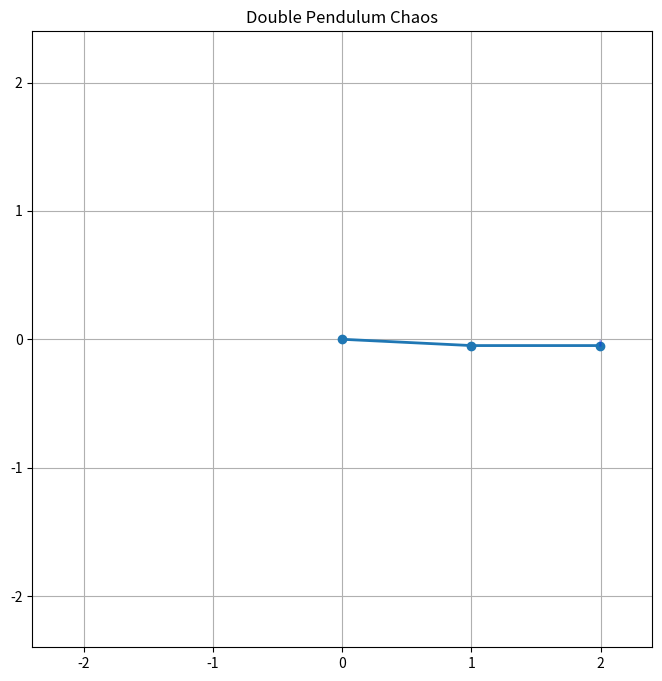

Write Python code to recreate this figure.
import numpy as np
import matplotlib.pyplot as plt
from matplotlib.animation import FuncAnimation
from typing import List, Tuple, Optional
from dataclasses import dataclass
import math

@dataclass
class DoublePendulum:
    L1: float  # Length of first rod
    L2: float  # Length of second rod
    m1: float  # Mass of first bob
    m2: float  # Mass of second bob
    g: float = 9.81  # Gravitational acceleration
    theta1: float = math.pi/2  # Initial angle of first pendulum
    theta2: float = math.pi/2  # Initial angle of second pendulum
    omega1: float = 0.0  # Initial angular velocity of first pendulum
    omega2: float = 0.0  # Initial angular velocity of second pendulum
    
    def derivatives(self, state: List[float]) -> List[float]:
        theta1, omega1, theta2, omega2 = state
        
        # Constants for equation simplification
        c1 = (self.m1 + self.m2) * self.L1
        c2 = self.m2 * self.L2
        c3 = self.m2 * self.L1 * self.L2
        
        # Calculate derivatives
        dtheta1 = omega1
        dtheta2 = omega2
        
        # Complex equations for angular accelerations
        num1 = -self.g * (2 * self.m1 + self.m2) * np.sin(theta1)
        num2 = -self.m2 * self.g * np.sin(theta1 - 2 * theta2)
        num3 = -2 * np.sin(theta1 - theta2) * self.m2
        num4 = omega2**2 * self.L2 + omega1**2 * self.L1 * np.cos(theta1 - theta2)
        den = self.L1 * (2 * self.m1 + self.m2 - self.m2 * np.cos(2 * theta1 - 2 * theta2))
        
        domega1 = (num1 + num2 + num3 * num4) / den
        
        num1 = 2 * np.sin(theta1 - theta2)
        num2 = omega1**2 * self.L1 * (self.m1 + self.m2)
        num3 = self.g * (self.m1 + self.m2) * np.cos(theta1)
        num4 = omega2**2 * self.L2 * self.m2 * np.cos(theta1 - theta2)
        den = self.L2 * (2 * self.m1 + self.m2 - self.m2 * np.cos(2 * theta1 - 2 * theta2))
        
        domega2 = num1 * (num2 + num3 + num4) / den
        
        return [dtheta1, domega1, dtheta2, domega2]

class ChaosPendulumAnimation:
    def __init__(self, pendulum: DoublePendulum, dt: float = 0.05):
        self.pendulum = pendulum
        self.dt = dt
        self.time: float = 0
        self.state: List[float] = [
            pendulum.theta1,
            pendulum.omega1,
            pendulum.theta2,
            pendulum.omega2
        ]
        self.trail_x: List[float] = []
        self.trail_y: List[float] = []
        
        # Setup the animation
        self.fig, self.ax = plt.subplots(figsize=(8, 8))
        self.ax.set_xlim(-(pendulum.L1 + pendulum.L2) * 1.2, (pendulum.L1 + pendulum.L2) * 1.2)
        self.ax.set_ylim(-(pendulum.L1 + pendulum.L2) * 1.2, (pendulum.L1 + pendulum.L2) * 1.2)
        
        # Initialize the line objects
        self.line, = self.ax.plot([], [], 'o-', lw=2)
        self.trail, = self.ax.plot([], [], 'b-', alpha=0.3)
        
    def get_coords(self) -> Tuple[List[float], List[float]]:
        theta1, _, theta2, _ = self.state
        
        x1 = self.pendulum.L1 * np.sin(theta1)
        y1 = -self.pendulum.L1 * np.cos(theta1)
        
        x2 = x1 + self.pendulum.L2 * np.sin(theta2)
        y2 = y1 - self.pendulum.L2 * np.cos(theta2)
        
        return [0, x1, x2], [0, y1, y2]
    
    def animate(self, frame: int) -> Tuple[plt.Line2D, ...]:
        # Update state using RK4 method
        k1 = self.pendulum.derivatives(self.state)
        k2 = self.pendulum.derivatives([self.state[i] + k1[i] * self.dt/2 for i in range(4)])
        k3 = self.pendulum.derivatives([self.state[i] + k2[i] * self.dt/2 for i in range(4)])
        k4 = self.pendulum.derivatives([self.state[i] + k3[i] * self.dt for i in range(4)])
        
        for i in range(4):
            self.state[i] += (k1[i] + 2*k2[i] + 2*k3[i] + k4[i]) * self.dt/6
            
        x, y = self.get_coords()
        
        # Update trail
        self.trail_x.append(x[2])
        self.trail_y.append(y[2])
        
        # Keep only last 50 points for trail
        if len(self.trail_x) > 50:
            self.trail_x.pop(0)
            self.trail_y.pop(0)
            
        self.line.set_data(x, y)
        self.trail.set_data(self.trail_x, self.trail_y)
        
        return self.line, self.trail

def main() -> None:
    # Create pendulum with initial conditions
    pendulum = DoublePendulum(
        L1=1.0,    # Length of first rod
        L2=1.0,    # Length of second rod
        m1=1.0,    # Mass of first bob
        m2=1.0,    # Mass of second bob
        theta1=np.pi/2,    # Initial angle of first pendulum
        theta2=np.pi/2,    # Initial angle of second pendulum
    )
    
    # Create animation
    anim = ChaosPendulumAnimation(pendulum)
    animation = FuncAnimation(
        anim.fig,
        anim.animate,
        frames=None,
        interval=50,
        blit=True
    )
    
    plt.grid(True)
    plt.title("Double Pendulum Chaos")
    plt.show()

if __name__ == "__main__":
    main()
